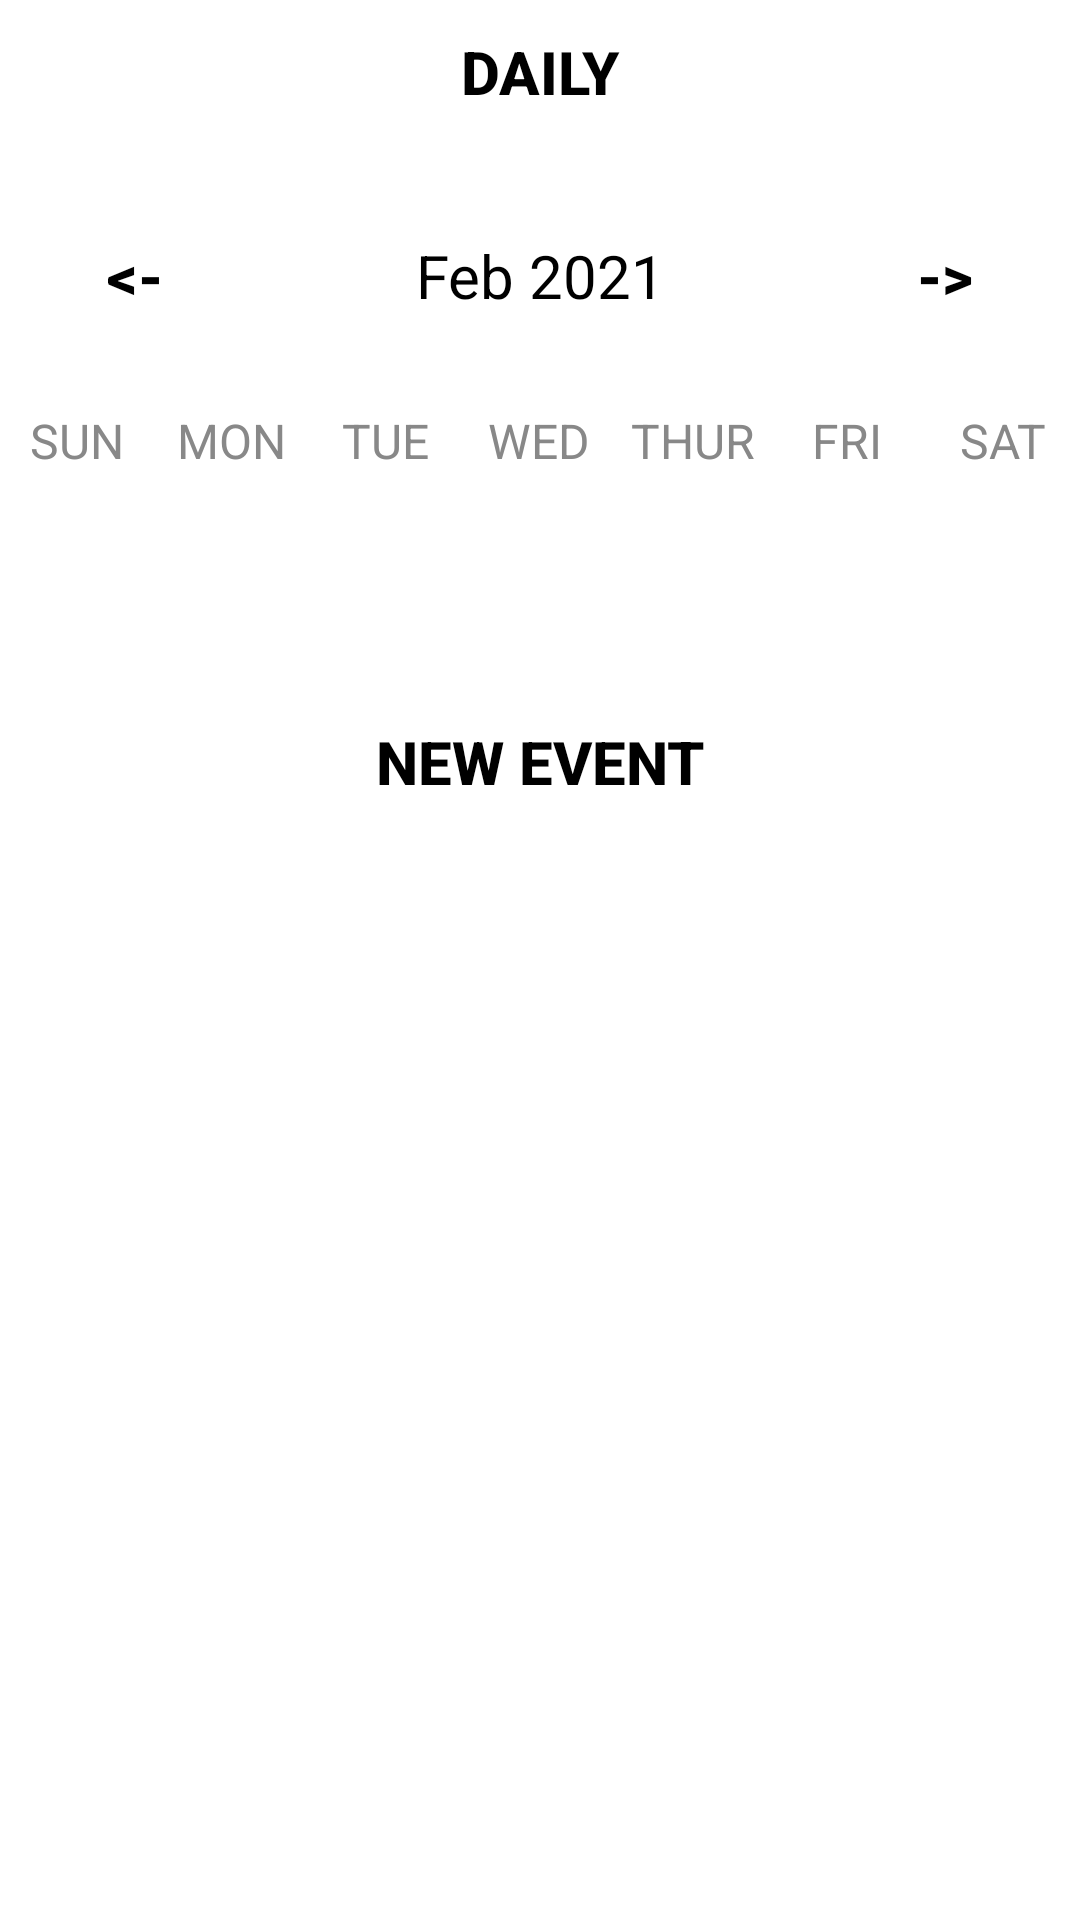

Write the Android layout XML for this screen, with the resource values it uses.
<!-- AndroidManifest.xml: application theme Theme.MainActivity -->
<!-- res/layout/cal_week_layout.xml -->
<?xml version="1.0" encoding="utf-8"?>
<LinearLayout
    xmlns:android="http://schemas.android.com/apk/res/android"
    xmlns:app="http://schemas.android.com/apk/res-auto"
    xmlns:tools="http://schemas.android.com/tools"
    android:layout_width="match_parent"
    android:layout_height="match_parent"
    android:orientation="vertical"
    tools:context=".CalWeekActivity">

    <Button
        android:layout_width="wrap_content"
        android:layout_height="wrap_content"
        android:layout_gravity="center"
        android:background="@null"
        android:onClick="dailyAction"
        android:text="Daily"
        android:textColor="@color/black"
        android:textSize="20sp"
        android:textStyle="bold" />

    <LinearLayout
        android:layout_width="match_parent"
        android:layout_height="wrap_content"
        android:orientation="horizontal"
        android:layout_marginBottom="20dp"
        android:layout_marginTop="20dp">

        <Button
            android:layout_width="0dp"
            android:layout_height="wrap_content"
            android:layout_weight="1"
            android:text="@string/back"
            android:textColor="@color/blue"
            android:background="@null"
            android:textStyle="bold"
            android:onClick="previousWeekAction"
            android:textSize="20sp"/>

        <TextView
            android:id="@+id/monthYearTV"
            android:layout_width="0dp"
            android:layout_weight="2"
            android:layout_height="wrap_content"
            android:text="Feb 2021"
            android:textSize="20sp"
            android:textAlignment="center"
            android:textColor="@color/black"/>

        <Button
            android:layout_width="0dp"
            android:layout_height="wrap_content"
            android:layout_weight="1"
            android:background="@null"
            android:onClick="nextWeekAction"
            android:text="@string/forward"
            android:textColor="@color/black"
            android:textSize="20sp"
            android:textStyle="bold" />

    </LinearLayout>

    <LinearLayout
        android:layout_width="match_parent"
        android:layout_height="wrap_content"
        android:orientation="horizontal">

        <TextView
            android:layout_width="0dp"
            android:layout_height="wrap_content"
            android:layout_weight="1"
            android:text="SUN"
            android:textColor="@color/grey"
            android:textAlignment="center"
            android:textSize="16sp"/>

        <TextView
            android:layout_width="0dp"
            android:layout_height="wrap_content"
            android:layout_weight="1"
            android:text="MON"
            android:textColor="@color/grey"
            android:textAlignment="center"
            android:textSize="16sp"/>

        <TextView
            android:layout_width="0dp"
            android:layout_height="wrap_content"
            android:layout_weight="1"
            android:text="TUE"
            android:textColor="@color/grey"
            android:textAlignment="center"
            android:textSize="16sp"/>

        <TextView
            android:layout_width="0dp"
            android:layout_height="wrap_content"
            android:layout_weight="1"
            android:text="WED"
            android:textColor="@color/grey"
            android:textAlignment="center"
            android:textSize="16sp"/>

        <TextView
            android:layout_width="0dp"
            android:layout_height="wrap_content"
            android:layout_weight="1"
            android:text="THUR"
            android:textColor="@color/grey"
            android:textAlignment="center"
            android:textSize="16sp"/>

        <TextView
            android:layout_width="0dp"
            android:layout_height="wrap_content"
            android:layout_weight="1"
            android:text="FRI"
            android:textColor="@color/grey"
            android:textAlignment="center"
            android:textSize="16sp"/>

        <TextView
            android:layout_width="0dp"
            android:layout_height="wrap_content"
            android:layout_weight="1"
            android:text="SAT"
            android:textColor="@color/grey"
            android:textAlignment="center"
            android:textSize="16sp"/>


    </LinearLayout>


    <androidx.recyclerview.widget.RecyclerView
        android:id="@+id/calendarRecyclerView"
        android:layout_width="match_parent"
        android:layout_height="0dp"
        android:layout_weight="1"/>

    <Button
        android:layout_width="wrap_content"
        android:layout_height="wrap_content"
        android:text="New Event"
        android:textColor="@color/blue"
        android:background="@null"
        android:textStyle="bold"
        android:onClick="newEventAction"
        android:layout_gravity="center"
        android:textSize="20sp"/>

    <ListView
        android:id="@+id/eventListView"
        android:layout_width="match_parent"
        android:layout_height="0dp"
        android:layout_weight="5"/>


</LinearLayout>
<!-- resources referenced by this layout -->
<resources>
  <color name="black">#FF000000</color>
  <color name="blue">#FF000000</color>
  <color name="grey">#888</color>
  <string name="back">&lt;-</string>
  <string name="forward">-&gt;</string>
  <style name="Theme.MainActivity" parent="Theme.MaterialComponents.DayNight.DarkActionBar">
          
          <item name="colorPrimary">@color/purple_500</item>
          <item name="colorPrimaryVariant">@color/purple_700</item>
          <item name="colorOnPrimary">@color/white</item>
          
          <item name="colorSecondary">@color/teal_200</item>
          <item name="colorSecondaryVariant">@color/grey</item>
          <item name="colorOnSecondary">@color/black</item>
          
          <item name="android:statusBarColor">?attr/colorPrimaryVariant</item>
          
      </style>
  <color name="purple_500">#EB8A38</color>
  <color name="purple_700">#EB8A38</color>
  <color name="white">#FFFFFFFF</color>
  <color name="teal_200">#FF03DAC5</color>
</resources>
